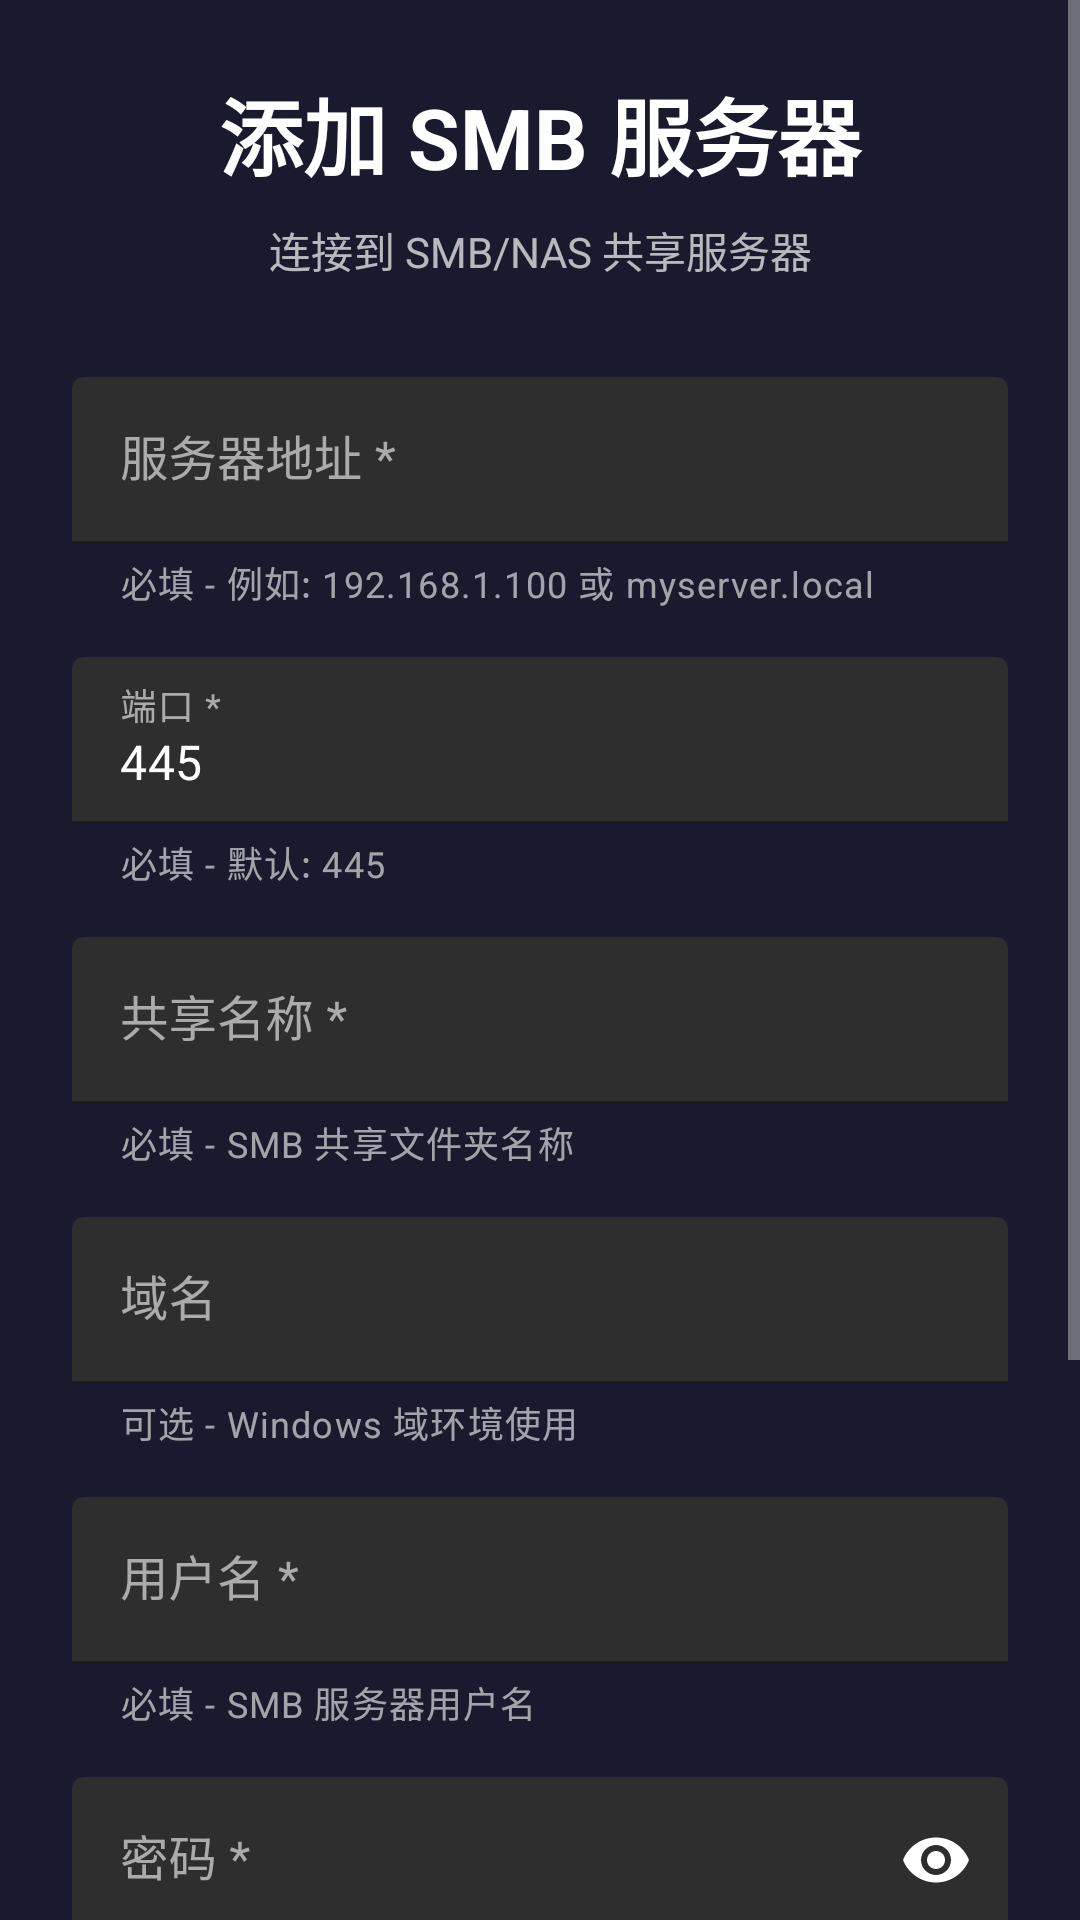

The Android layout XML behind this screen, and the referenced resources:
<!-- AndroidManifest.xml: activity theme Theme.MaterialComponents.NoActionBar -->
<!-- res/layout/activity_connect.xml -->
<?xml version="1.0" encoding="utf-8"?>
<ScrollView xmlns:android="http://schemas.android.com/apk/res/android"
    xmlns:app="http://schemas.android.com/apk/res-auto"
    android:layout_width="match_parent"
    android:layout_height="match_parent"
    android:background="#1A1A2E">

    <LinearLayout
        android:layout_width="match_parent"
        android:layout_height="wrap_content"
        android:orientation="vertical"
        android:padding="24dp">

        
        <TextView
            android:layout_width="match_parent"
            android:layout_height="wrap_content"
            android:text="添加 SMB 服务器"
            android:textColor="#FFFFFF"
            android:textSize="28sp"
            android:textStyle="bold"
            android:gravity="center"
            android:layout_marginBottom="8dp" />

        
        <TextView
            android:layout_width="match_parent"
            android:layout_height="wrap_content"
            android:text="连接到 SMB/NAS 共享服务器"
            android:textColor="#B0FFFFFF"
            android:textSize="14sp"
            android:gravity="center"
            android:layout_marginBottom="32dp" />

        
        <com.google.android.material.textfield.TextInputLayout
            android:id="@+id/tilServerAddress"
            android:layout_width="match_parent"
            android:layout_height="wrap_content"
            android:hint="服务器地址 *"
            app:helperText="必填 - 例如: 192.168.1.100 或 myserver.local"
            app:helperTextEnabled="true"
            app:boxStrokeColor="#6495ED"
            app:hintTextColor="#6495ED"
            android:layout_marginBottom="16dp">

            <com.google.android.material.textfield.TextInputEditText
                android:id="@+id/etServerAddress"
                android:layout_width="match_parent"
                android:layout_height="wrap_content"
                android:textColor="#FFFFFF"
                android:textColorHint="#80FFFFFF"
                android:inputType="text"
                android:imeOptions="actionNext" />
        </com.google.android.material.textfield.TextInputLayout>

        
        <com.google.android.material.textfield.TextInputLayout
            android:id="@+id/tilPort"
            android:layout_width="match_parent"
            android:layout_height="wrap_content"
            android:hint="端口 *"
            app:helperText="必填 - 默认: 445"
            app:helperTextEnabled="true"
            app:boxStrokeColor="#6495ED"
            app:hintTextColor="#6495ED"
            android:layout_marginBottom="16dp">

            <com.google.android.material.textfield.TextInputEditText
                android:id="@+id/etPort"
                android:layout_width="match_parent"
                android:layout_height="wrap_content"
                android:text="445"
                android:textColor="#FFFFFF"
                android:textColorHint="#80FFFFFF"
                android:inputType="number"
                android:imeOptions="actionNext" />
        </com.google.android.material.textfield.TextInputLayout>

        
        <com.google.android.material.textfield.TextInputLayout
            android:id="@+id/tilShareName"
            android:layout_width="match_parent"
            android:layout_height="wrap_content"
            android:hint="共享名称 *"
            app:helperText="必填 - SMB 共享文件夹名称"
            app:helperTextEnabled="true"
            app:boxStrokeColor="#6495ED"
            app:hintTextColor="#6495ED"
            android:layout_marginBottom="16dp">

            <com.google.android.material.textfield.TextInputEditText
                android:id="@+id/etShareName"
                android:layout_width="match_parent"
                android:layout_height="wrap_content"
                android:textColor="#FFFFFF"
                android:textColorHint="#80FFFFFF"
                android:inputType="text"
                android:imeOptions="actionNext" />
        </com.google.android.material.textfield.TextInputLayout>

        
        <com.google.android.material.textfield.TextInputLayout
            android:id="@+id/tilDomain"
            android:layout_width="match_parent"
            android:layout_height="wrap_content"
            android:hint="域名"
            app:helperText="可选 - Windows 域环境使用"
            app:helperTextEnabled="true"
            app:boxStrokeColor="#6495ED"
            app:hintTextColor="#6495ED"
            android:layout_marginBottom="16dp">

            <com.google.android.material.textfield.TextInputEditText
                android:id="@+id/etDomain"
                android:layout_width="match_parent"
                android:layout_height="wrap_content"
                android:textColor="#FFFFFF"
                android:textColorHint="#80FFFFFF"
                android:inputType="text"
                android:imeOptions="actionNext" />
        </com.google.android.material.textfield.TextInputLayout>

        
        <com.google.android.material.textfield.TextInputLayout
            android:id="@+id/tilUsername"
            android:layout_width="match_parent"
            android:layout_height="wrap_content"
            android:hint="用户名 *"
            app:helperText="必填 - SMB 服务器用户名"
            app:helperTextEnabled="true"
            app:boxStrokeColor="#6495ED"
            app:hintTextColor="#6495ED"
            android:layout_marginBottom="16dp">

            <com.google.android.material.textfield.TextInputEditText
                android:id="@+id/etUsername"
                android:layout_width="match_parent"
                android:layout_height="wrap_content"
                android:textColor="#FFFFFF"
                android:textColorHint="#80FFFFFF"
                android:inputType="text"
                android:imeOptions="actionNext" />
        </com.google.android.material.textfield.TextInputLayout>

        
        <com.google.android.material.textfield.TextInputLayout
            android:id="@+id/tilPassword"
            android:layout_width="match_parent"
            android:layout_height="wrap_content"
            android:hint="密码 *"
            app:helperText="必填 - SMB 服务器密码"
            app:helperTextEnabled="true"
            app:passwordToggleEnabled="true"
            app:passwordToggleTint="#FFFFFF"
            app:boxStrokeColor="#6495ED"
            app:hintTextColor="#6495ED"
            android:layout_marginBottom="32dp">

            <com.google.android.material.textfield.TextInputEditText
                android:id="@+id/etPassword"
                android:layout_width="match_parent"
                android:layout_height="wrap_content"
                android:textColor="#FFFFFF"
                android:textColorHint="#80FFFFFF"
                android:inputType="textPassword"
                android:imeOptions="actionDone" />
        </com.google.android.material.textfield.TextInputLayout>

        
        <TextView
            android:id="@+id/tvStatus"
            android:layout_width="match_parent"
            android:layout_height="wrap_content"
            android:textColor="#FF6B6B"
            android:textSize="14sp"
            android:gravity="center"
            android:layout_marginBottom="16dp"
            android:visibility="gone" />

        
        <ProgressBar
            android:id="@+id/progressBar"
            android:layout_width="wrap_content"
            android:layout_height="wrap_content"
            android:layout_gravity="center"
            android:layout_marginBottom="16dp"
            android:visibility="gone" />

        
        <com.google.android.material.button.MaterialButton
            android:id="@+id/btnConnect"
            android:layout_width="match_parent"
            android:layout_height="56dp"
            android:text="连接服务器"
            android:textSize="16sp"
            android:textStyle="bold"
            app:backgroundTint="#6495ED"
            app:cornerRadius="8dp"
            android:layout_marginBottom="16dp" />

        
        <LinearLayout
            android:layout_width="match_parent"
            android:layout_height="wrap_content"
            android:orientation="horizontal"
            android:layout_marginBottom="16dp">

            <com.google.android.material.button.MaterialButton
                android:id="@+id/btnCancel"
                android:layout_width="0dp"
                android:layout_height="48dp"
                android:layout_weight="1"
                android:text="取消"
                android:textSize="14sp"
                style="@style/Widget.MaterialComponents.Button.OutlinedButton"
                app:strokeColor="#6495ED"
                app:cornerRadius="8dp"
                android:layout_marginEnd="8dp" />

            <com.google.android.material.button.MaterialButton
                android:id="@+id/btnDelete"
                android:layout_width="0dp"
                android:layout_height="48dp"
                android:layout_weight="1"
                android:text="🗑️ 删除服务器"
                android:textSize="14sp"
                style="@style/Widget.MaterialComponents.Button.OutlinedButton"
                app:strokeColor="#FF6B6B"
                app:cornerRadius="8dp"
                android:visibility="gone"
                android:layout_marginStart="8dp" />

        </LinearLayout>

        
        <TextView
            android:layout_width="match_parent"
            android:layout_height="wrap_content"
            android:text="* 为必填项"
            android:textColor="#80FFFFFF"
            android:textSize="12sp"
            android:layout_marginTop="24dp"
            android:gravity="center" />

    </LinearLayout>
</ScrollView>
<!-- resources referenced by this layout -->
<resources>

</resources>
